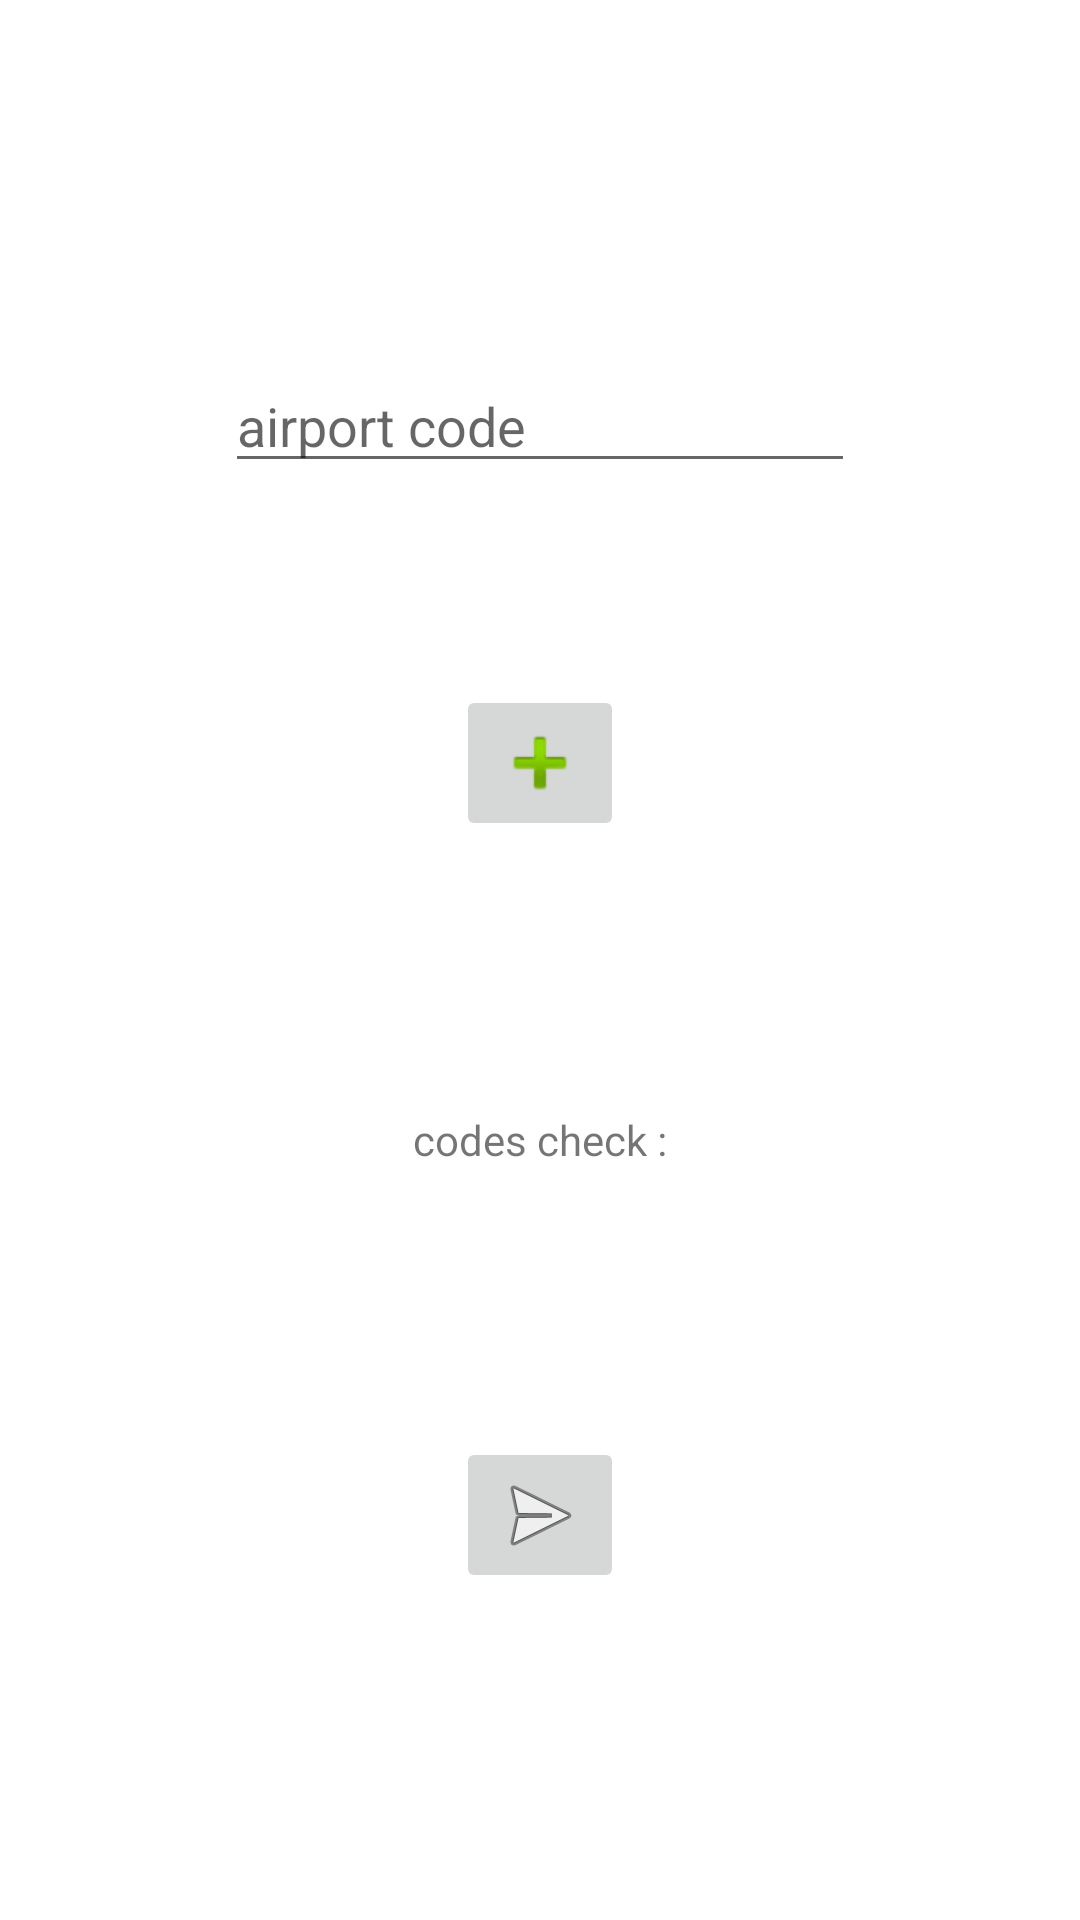

The Android layout XML behind this screen, and the referenced resources:
<!-- AndroidManifest.xml: application theme Theme.SnowTam_Pointet_Vallee -->
<!-- res/layout/activity_formulaire.xml -->
<?xml version="1.0" encoding="utf-8"?>

<androidx.constraintlayout.widget.ConstraintLayout
    xmlns:android="http://schemas.android.com/apk/res/android"
    xmlns:app="http://schemas.android.com/apk/res-auto"
    xmlns:tools="http://schemas.android.com/tools"
    android:layout_width="match_parent"
    android:layout_height="match_parent"
    tools:context=".View.Formulaire">

    <EditText
        android:id="@+id/airport1"
        android:layout_width="wrap_content"
        android:layout_height="wrap_content"
        android:autofillHints=""
        android:ems="10"
        android:hint="@string/airport_number"
        android:inputType="textPersonName"
        app:layout_constraintBottom_toBottomOf="@id/button_addAirport"
        app:layout_constraintLeft_toLeftOf="parent"
        app:layout_constraintRight_toRightOf="parent"
        app:layout_constraintTop_toTopOf="parent" />

    <ImageButton
        android:id="@+id/button_addAirport"
        android:layout_width="wrap_content"
        android:layout_height="wrap_content"
        app:layout_constraintBottom_toBottomOf="@id/afficheText"
        app:layout_constraintLeft_toLeftOf="parent"
        app:layout_constraintRight_toRightOf="parent"
        app:layout_constraintTop_toTopOf="@id/airport1"
        app:srcCompat="@android:drawable/ic_input_add" />

    <ImageButton
        android:id="@+id/button_showResult"
        android:layout_width="wrap_content"
        android:layout_height="wrap_content"
        android:src="@android:drawable/ic_menu_send"
        app:layout_constraintBottom_toBottomOf="parent"
        app:layout_constraintLeft_toLeftOf="parent"
        app:layout_constraintRight_toRightOf="parent"
        app:layout_constraintTop_toTopOf="@id/afficheText" />

    <TextView
        android:id="@+id/afficheText"
        android:layout_width="wrap_content"
        android:layout_height="wrap_content"
        android:text="@string/registerCodes"
        app:layout_constraintBottom_toBottomOf="@id/button_showResult"
        app:layout_constraintLeft_toLeftOf="parent"
        app:layout_constraintRight_toRightOf="parent"
        app:layout_constraintTop_toTopOf="@id/button_addAirport" />


</androidx.constraintlayout.widget.ConstraintLayout>
<!-- resources referenced by this layout -->
<resources>
  <string name="airport_number">airport code</string>
  <string name="registerCodes">codes check :</string>
  <style name="Theme.SnowTam_Pointet_Vallee" parent="Theme.MaterialComponents.DayNight.DarkActionBar">
          
          <item name="colorPrimary">@color/purple_500</item>
          <item name="colorPrimaryVariant">@color/purple_700</item>
          <item name="colorOnPrimary">@color/white</item>
          
          <item name="colorSecondary">@color/teal_200</item>
          <item name="colorSecondaryVariant">@color/teal_700</item>
          <item name="colorOnSecondary">@color/black</item>
          
          <item name="android:statusBarColor" tools:targetApi="l">?attr/colorPrimaryVariant</item>
          
      </style>
  <!-- not gathered from this repository: default colours our renderer supplied (Android Studio template values) -->
  <color name="purple_500">#FF6200EE</color>
  <color name="purple_700">#FF3700B3</color>
  <color name="teal_200">#FF03DAC5</color>
  <color name="teal_700">#FF018786</color>
  <color name="black">#FF000000</color>
  <color name="white">#FFFFFFFF</color>
</resources>
